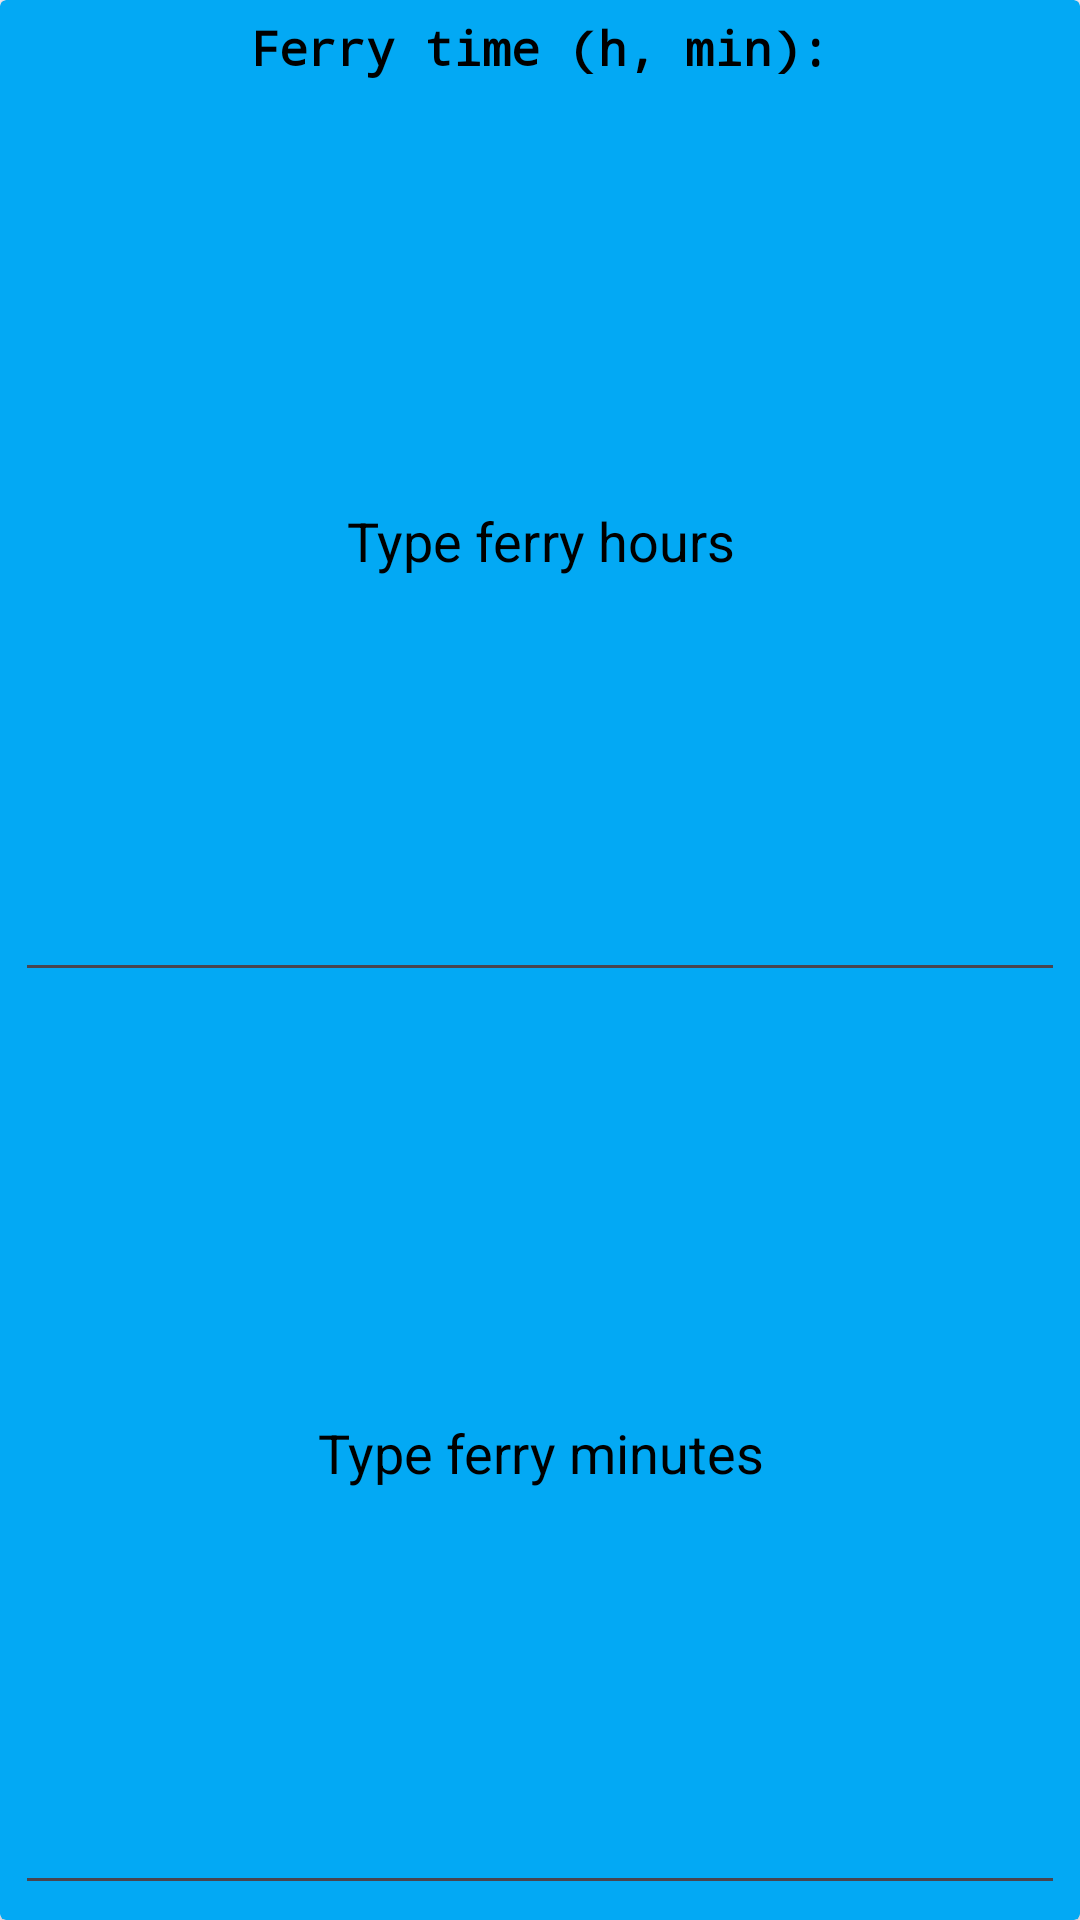

The Android layout XML behind this screen, and the referenced resources:
<!-- AndroidManifest.xml: application theme Theme.TruckSimulatorTimer -->
<!-- res/layout/dialog_layout.xml -->
<?xml version="1.0" encoding="utf-8"?>
<LinearLayout xmlns:android="http://schemas.android.com/apk/res/android"
    xmlns:app="http://schemas.android.com/apk/res-auto"
    xmlns:tools="http://schemas.android.com/tools"
    android:layout_width="match_parent"
    android:layout_height="wrap_content"
    android:orientation="vertical">

    <androidx.cardview.widget.CardView
        android:id="@+id/cardTotalFerryDistance"
        android:layout_width="match_parent"
        android:layout_height="match_parent"
        android:visibility="visible"
        app:cardBackgroundColor="#03A9F4">

        <LinearLayout
            android:layout_width="match_parent"
            android:layout_height="match_parent"
            android:orientation="vertical"
            android:padding="5dp">

            <TextView
                android:id="@+id/textViewTotaFerrylDistance"
                android:layout_width="match_parent"
                android:layout_height="wrap_content"
                android:fontFamily="monospace"
                android:text="@string/ferry_time"
                android:textAlignment="center"
                android:textColor="@color/black"
                android:textSize="16sp"
                android:textStyle="bold" />

            <EditText
                android:id="@+id/editTextTFerryHour"
                android:layout_width="match_parent"
                android:layout_height="0dp"
                android:layout_weight="1"
                android:autofillHints="distance"
                android:ems="10"
                android:hint="@string/ferry_hour"
                android:inputType="number"
                android:minHeight="48dp"
                android:textAlignment="center"
                android:textColor="@color/black"
                android:textColorHint="@color/black"
                tools:ignore="TextContrastCheck,VisualLintTextFieldSize" />

            <EditText
                android:id="@+id/editTextFerryMinute"
                android:layout_width="match_parent"
                android:layout_height="0dp"
                android:layout_weight="1"
                android:autofillHints="distance"
                android:ems="10"
                android:hint="@string/ferry_minute"
                android:inputType="number"
                android:minHeight="48dp"
                android:textAlignment="center"
                android:textColor="@color/black"
                android:textColorHint="@color/black"
                tools:ignore="TextContrastCheck,VisualLintTextFieldSize" />
        </LinearLayout>

    </androidx.cardview.widget.CardView>

    <LinearLayout
        android:layout_width="match_parent"
        android:layout_height="match_parent"
        android:orientation="horizontal"
        android:visibility="gone">

        <Button
            android:id="@+id/buttonDialogOk"
            style="?android:attr/buttonBarButtonStyle"
            android:layout_width="match_parent"
            android:layout_height="wrap_content"
            android:layout_weight="1"
            android:backgroundTint="#8BC34A"
            android:text="@string/ok"
            android:textColor="@color/white" />

        <Button
            android:id="@+id/buttonDialogCancel"
            style="?android:attr/buttonBarButtonStyle"
            android:layout_width="match_parent"
            android:layout_height="wrap_content"
            android:layout_weight="1"
            android:backgroundTint="#F44336"
            android:text="@string/cancel"
            android:textColor="@color/white" />
    </LinearLayout>

</LinearLayout>
<!-- resources referenced by this layout -->
<resources>
  <string name="cancel">Cancel</string>
  <string name="ferry_hour">Type ferry hours</string>
  <string name="ferry_minute">Type ferry minutes</string>
  <string name="ferry_time">Ferry time (h, min):</string>
  <string name="ok">Ok</string>
  <style name="Theme.TruckSimulatorTimer" parent="Base.Theme.TruckSimulatorTimer" />
  <style name="Base.Theme.TruckSimulatorTimer" parent="Theme.Material3.DayNight.NoActionBar">
          
          
      </style>
  <!-- not gathered from this repository: default colours our renderer supplied (Android Studio template values) -->
  <color name="black">#FF000000</color>
  <color name="white">#FFFFFFFF</color>
</resources>
